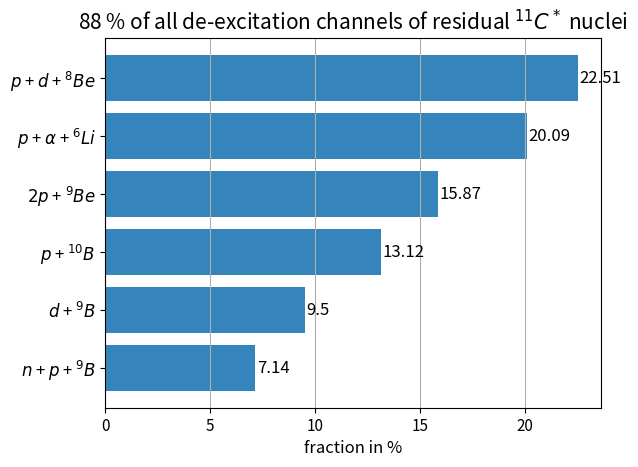
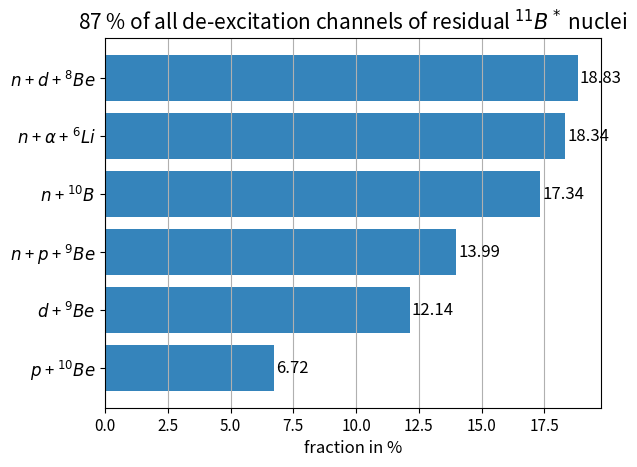
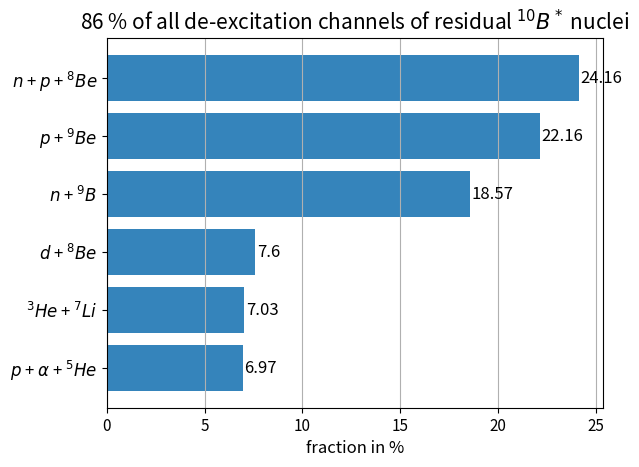

Reproduce these figures in Python, in order.
""" script to display the different deexcitation channels from DSNB-NC generation in a bar chart:

    The output root file of the DSNB-NC generator (gen_NC_onlyC12_250000evts_seed1.root) is analyzed with
    checkout_NCgen.py and the number of events for different deexcitation channels are saved in txt file
    (deex_channels_NC_onlyC12_from_generator_250000evts.txt).

    This txt file is edited in "deex_channels_info.ods" (also the files
    deex_channels_NC_onlyC12_from_generator_250000evts_old.txt
    "deex_channels_NC_onlyC12_from_generator_11330evts_old.txt" and
    "deex_channels_QEL_NC_from_generator_11330evts_old.txt" are
    edited in this file).
    Here, two fractions are calculated for each deexcitation channel:
        - number of events / total number of events on C12
        - number pf events / total number of events, where e.g. C11 is produced


    INFO:   all events can have additional gammas. Gammas are not specified in deex_id, but saved in hepevt file
            (therefore gammas will be simulated in detector simulation)


"""
import numpy as np
from matplotlib import pyplot as plt


def label_barh(ax, bars, text_format, is_inside=True, **kwargs):
    """
    Attach a text label to each horizontal bar displaying its y value
    """
    max_y_value = max(bar.get_height() for bar in bars)
    if is_inside:
        distance = max_y_value * 0.05
    else:
        distance = max_y_value * 0.1


    for bar in bars:
        text = text_format.format(bar.get_width())
        if is_inside:
            text_x = bar.get_width() - distance
        else:
            text_x = bar.get_width() + distance
        text_y = bar.get_y() + bar.get_height() / 2

        ax.text(text_x, text_y, text, va='center', **kwargs)


""" insert the fractions of the different deexcitation channels of residual isotopes from 'deex_channels_info.ods', 
    sheet 'NEW!! NC only C12, 250000 evts': """

# C11: fractions in % (number of events / total number of events, where C11 is excited) (fractions below contain 88.2 %
# of all C11 deex channels) (fraction of number of total C11 from 250000 evts = 22.72 %):
frac_C11_p_d_Be8 = 22.51
frac_C11_p_alpha_Li6 = 20.09
frac_C11_2p_Be9 = 15.87
frac_C11_p_B10 = 13.12
frac_C11_d_B9 = 9.50
frac_C11_n_p_B9 = 7.14
frac_C11_sum = frac_C11_p_d_Be8 + frac_C11_p_alpha_Li6 + frac_C11_2p_Be9 + frac_C11_p_B10 + frac_C11_d_B9 + \
               frac_C11_n_p_B9

ch_C11 = ('$n$ + $p$ + $^9B$', '$d$ + $^9B$', '$p$ + $^{10}B$', '$2p$ + $^9Be$', '$p$ + $\\alpha$ + $^6Li$',
          '$p$ + $d$ + $^8Be$')

pos_C11 = np.arange(len(ch_C11))

frac_C11 = np.array([frac_C11_n_p_B9, frac_C11_d_B9, frac_C11_p_B10, frac_C11_2p_Be9, frac_C11_p_alpha_Li6,
                     frac_C11_p_d_Be8])


# B11: fractions in % (number of events / total number of events, where B11 is excited) (fractions below contain 87.4 %
# of all B11 deex channels) (fraction of number of total B11 from 250000 evts = 24.43 %):
frac_B11_n_d_Be8 = 18.83
frac_B11_n_alpha_Li6 = 18.34
frac_B11_n_B10 = 17.34
frac_B11_n_p_Be9 = 13.99
frac_B11_d_Be9 = 12.14
frac_B11_p_Be10 = 6.72

frac_B11_sum = frac_B11_p_Be10 + frac_B11_d_Be9 + frac_B11_n_p_Be9 + frac_B11_n_B10 + frac_B11_n_alpha_Li6 + \
               frac_B11_n_d_Be8

ch_B11 = ('$p$ + $^{10}Be$', '$d$ + $^9Be$', '$n$ + $p$ + $^9Be$', '$n$ + $^{10}B$', '$n$ + $\\alpha$ + $^6Li$',
          '$n$ + $d$ + $^8Be$')

pos_B11 = np.arange(len(ch_B11))

frac_B11 = np.array([frac_B11_p_Be10, frac_B11_d_Be9, frac_B11_n_p_Be9, frac_B11_n_B10, frac_B11_n_alpha_Li6,
                     frac_B11_n_d_Be8])


# B10: fractions in % (number of events / total number of events, where B10 is excited) (fractions below contain 86.5 %
# of all B10 deex channels) (fraction of number of total B10 from 250000 evts = 16.38 %):
frac_B10_n_p_Be8 = 24.1621
frac_B10_p_Be9 = 22.16
frac_B10_n_B9 = 18.57
frac_B10_d_Be8 = 7.60
frac_B10_He3_Li7 = 7.03
frac_B10_p_alpha_He5 = 6.97

frac_B10_sum = frac_B10_He3_Li7 + frac_B10_p_alpha_He5 + frac_B10_d_Be8 + frac_B10_n_B9 + frac_B10_p_Be9 + \
               frac_B10_n_p_Be8

ch_B10 = ('$p$ + $\\alpha$ + $^5He$', '$^3He$ + $^7Li$', '$d$ + $^8Be$', '$n$ + $^9B$', '$p$ + $^9Be$',
          '$n$ + $p$ + $^8Be$')

pos_B10 = np.arange(len(ch_B10))

frac_B10 = np.array([frac_B10_p_alpha_He5, frac_B10_He3_Li7, frac_B10_d_Be8, frac_B10_n_B9, frac_B10_p_Be9,
                     frac_B10_n_p_Be8])



# C10: fraction of number of total C10 from 250000 evts = 4.46 %
# Be10: fraction of number of total C10 from 250000 evts = 4.47 %
# lighter isotopes: fraction of number of total isotope from 250000 evts < 2.7 %


""" display in bar chart """
# C11:
fig_c11, ax_c11 = plt.subplots()
horizontal_bars_c11 = ax_c11.barh(pos_C11, frac_C11, align='center', alpha=0.9)
label_barh(ax_c11, horizontal_bars_c11, "{:.4}", is_inside=False, fontsize=12)
plt.xticks(fontsize=11)
plt.yticks(pos_C11, ch_C11, fontsize=12)
plt.xlabel('fraction in %', fontsize=12)
plt.title('{0:.0f}'.format(frac_C11_sum) + ' % of all de-excitation channels of residual $^{11}C^*$ nuclei',
          fontsize=15)
plt.grid(axis='x')

# B11
fig_b11, ax_b11 = plt.subplots()
horizontal_bars_b11 = ax_b11.barh(pos_B11, frac_B11, align='center', alpha=0.9)
label_barh(ax_b11, horizontal_bars_b11, "{:.4}", is_inside=False, fontsize=12)
plt.xticks(fontsize=11)
plt.yticks(pos_B11, ch_B11, fontsize=12)
plt.xlabel('fraction in %', fontsize=12)
plt.title('{0:.0f}'.format(frac_B11_sum) + ' % of all de-excitation channels of residual $^{11}B^*$ nuclei',
          fontsize=15)
plt.grid(axis='x')

# B10
fig_b10, ax_b10 = plt.subplots()
horizontal_bars_b10 = ax_b10.barh(pos_B10, frac_B10, align='center', alpha=0.9)
label_barh(ax_b10, horizontal_bars_b10, "{:.4}", is_inside=False, fontsize=12)
plt.xticks(fontsize=11)
plt.yticks(pos_B10, ch_B10, fontsize=12)
plt.xlabel('fraction in %', fontsize=12)
plt.title('{0:.0f}'.format(frac_B10_sum) + ' % of all de-excitation channels of residual $^{10}B^*$ nuclei',
          fontsize=15)
plt.grid(axis='x')


plt.show()
